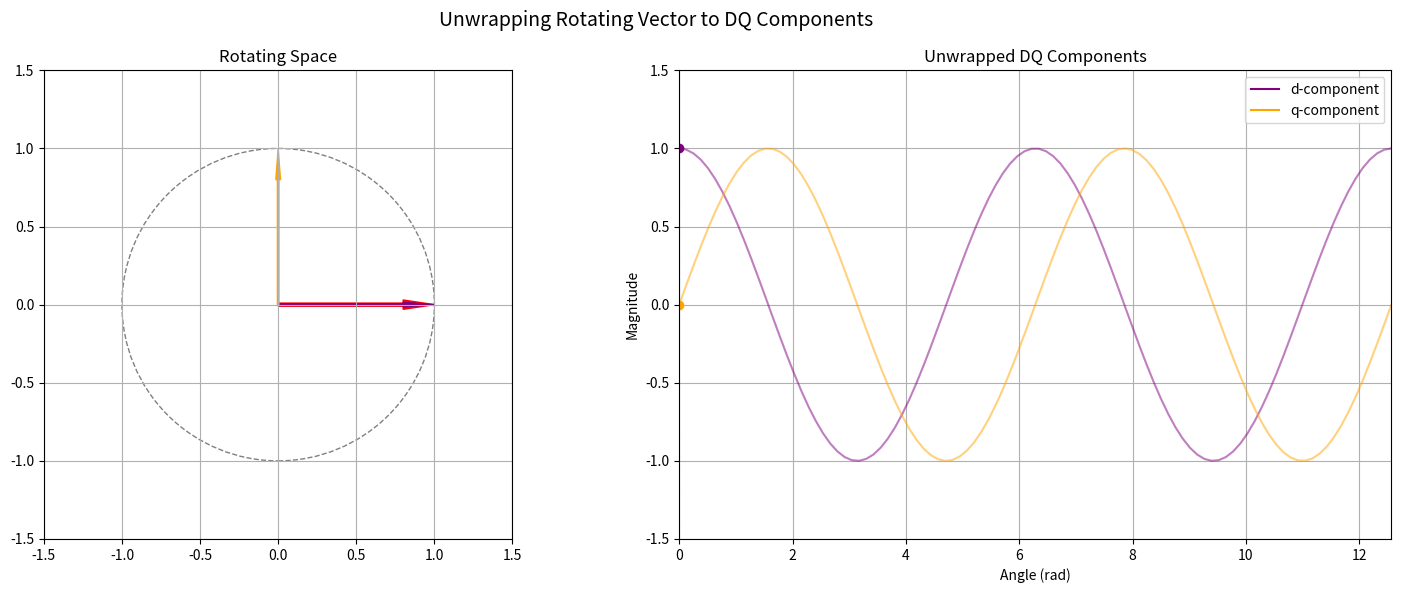

Python code for this plot:
import numpy as np
import matplotlib.pyplot as plt
from matplotlib.animation import FuncAnimation
from matplotlib.patches import Circle, Arrow

class UnwrappingVisualizer:
    def __init__(self):
        # Create two subplots side by side
        self.fig, (self.ax_rotate, self.ax_unwrap) = plt.subplots(1, 2, figsize=(15, 6))
        self.fig.suptitle('Unwrapping Rotating Vector to DQ Components', fontsize=14)
        
        # Setup rotating vector plot
        self.ax_rotate.set_xlim(-1.5, 1.5)
        self.ax_rotate.set_ylim(-1.5, 1.5)
        self.ax_rotate.grid(True)
        self.ax_rotate.set_aspect('equal')
        self.ax_rotate.set_title('Rotating Space')
        
        # Setup unwrapped plot
        self.ax_unwrap.set_xlim(0, 4*np.pi)
        self.ax_unwrap.set_ylim(-1.5, 1.5)
        self.ax_unwrap.grid(True)
        self.ax_unwrap.set_title('Unwrapped DQ Components')
        self.ax_unwrap.set_xlabel('Angle (rad)')
        self.ax_unwrap.set_ylabel('Magnitude')
        
        # Add reference circle
        self.circle = self.ax_rotate.add_patch(Circle((0, 0), 1, fill=False, linestyle='--', color='gray'))
        
        # Initialize vectors and lines
        self.rotating_vectors = []
        self.unwrapped_lines_d = []
        self.unwrapped_lines_q = []
        self.time_points = np.linspace(0, 4*np.pi, 100)
        
        # Add legends
        self.ax_unwrap.plot([], [], 'purple', label='d-component')
        self.ax_unwrap.plot([], [], 'orange', label='q-component')
        self.ax_unwrap.legend()
        
    def update(self, frame):
        # Clear previous vectors and lines
        for vector in self.rotating_vectors:
            vector.remove()
        self.rotating_vectors.clear()
        
        for line in self.unwrapped_lines_d + self.unwrapped_lines_q:
            line.remove()
        self.unwrapped_lines_d.clear()
        self.unwrapped_lines_q.clear()
        
        theta = frame * np.pi / 30
        
        # Calculate vector components
        vd = np.cos(0)  # Constant in dq frame
        vq = np.sin(0)  # Constant in dq frame
        
        # Rotating vector
        x = np.cos(theta)
        y = np.sin(theta)
        
        # Draw rotating vector
        self.rotating_vectors.append(self.ax_rotate.add_patch(
            Arrow(0, 0, x, y, color='red', width=0.1)))
        
        # Draw d-axis
        self.rotating_vectors.append(self.ax_rotate.add_patch(
            Arrow(0, 0, np.cos(theta), np.sin(theta), color='purple', width=0.05)))
        
        # Draw q-axis
        self.rotating_vectors.append(self.ax_rotate.add_patch(
            Arrow(0, 0, -np.sin(theta), np.cos(theta), color='orange', width=0.05)))
        
        # Calculate unwrapped components
        d_component = np.cos(self.time_points - theta)
        q_component = np.sin(self.time_points - theta)
        
        # Plot unwrapped components
        self.unwrapped_lines_d.append(self.ax_unwrap.plot(
            self.time_points, d_component, 'purple', alpha=0.5)[0])
        self.unwrapped_lines_q.append(self.ax_unwrap.plot(
            self.time_points, q_component, 'orange', alpha=0.5)[0])
        
        # Add vertical time marker
        self.unwrapped_lines_d.append(self.ax_unwrap.axvline(
            x=theta, color='gray', linestyle='--', alpha=0.5))
        
        # Add points for current values
        self.unwrapped_lines_d.append(self.ax_unwrap.plot(
            theta, vd, 'purple', marker='o')[0])
        self.unwrapped_lines_q.append(self.ax_unwrap.plot(
            theta, vq, 'orange', marker='o')[0])
        
        return self.rotating_vectors + self.unwrapped_lines_d + self.unwrapped_lines_q

# Create and run animation
viz = UnwrappingVisualizer()
anim = FuncAnimation(viz.fig, viz.update, frames=60, 
                    interval=50, blit=True, repeat=True)

plt.tight_layout()
plt.show()